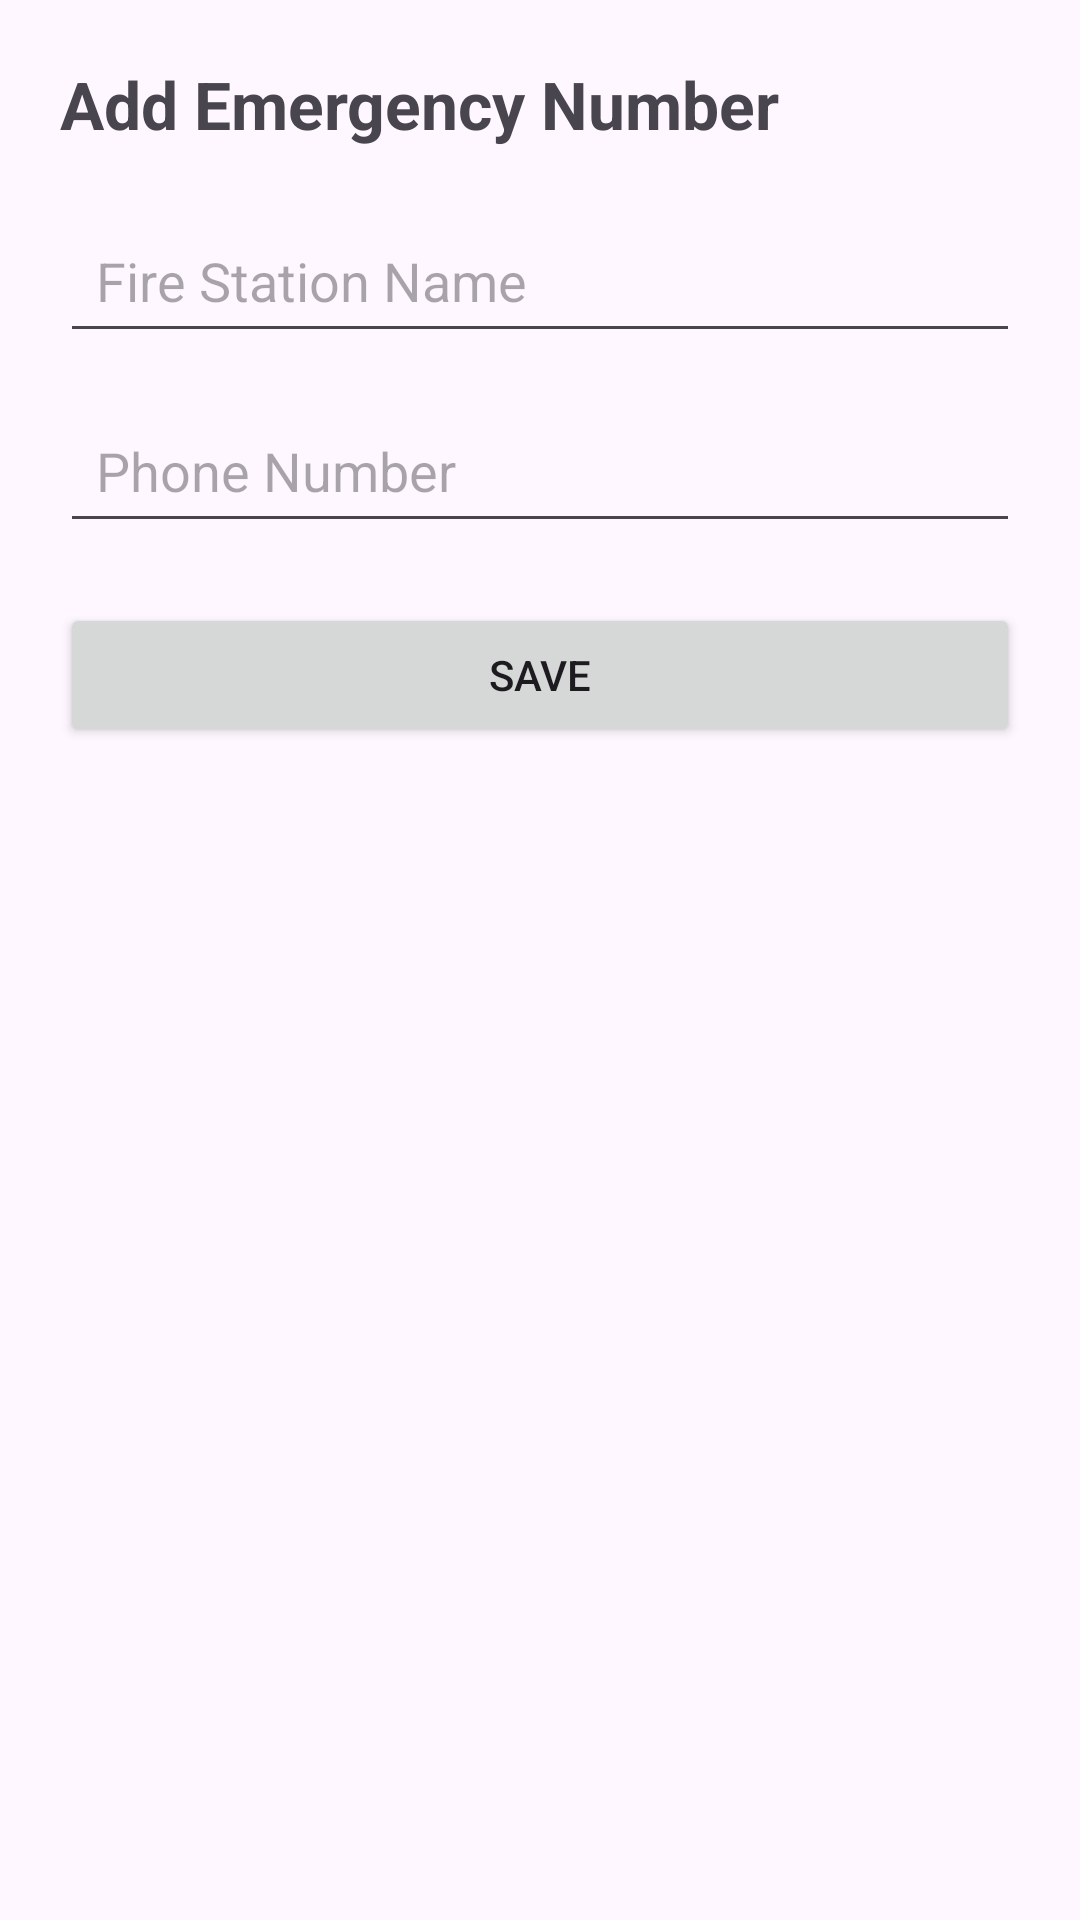

Android layout source for this screen:
<!-- AndroidManifest.xml: application theme Theme.SmartFireApp -->
<!-- res/layout/activity_add_number.xml -->
<?xml version="1.0" encoding="utf-8"?>
<LinearLayout xmlns:android="http://schemas.android.com/apk/res/android"
    android:orientation="vertical"
    android:padding="20dp"
    android:layout_width="match_parent"
    android:layout_height="match_parent">

    <TextView
        android:text="Add Emergency Number"
        android:textSize="22sp"
        android:textStyle="bold"
        android:paddingBottom="20dp"
        android:layout_width="wrap_content"
        android:layout_height="wrap_content" />

    <EditText
        android:id="@+id/etName"
        android:hint="Fire Station Name"
        android:layout_width="match_parent"
        android:layout_height="wrap_content"
        android:padding="12dp"
        android:layout_marginBottom="15dp" />

    <EditText
        android:id="@+id/etNumber"
        android:hint="Phone Number"
        android:inputType="phone"
        android:layout_width="match_parent"
        android:layout_height="wrap_content"
        android:padding="12dp"
        android:layout_marginBottom="20dp" />

    <Button
        android:id="@+id/btnSave"
        android:text="Save"
        android:layout_width="match_parent"
        android:layout_height="wrap_content"
        android:padding="12dp" />

</LinearLayout>
<!-- resources referenced by this layout -->
<resources>
  <style name="Theme.SmartFireApp" parent="Base.Theme.SmartFireApp" />
  <style name="Base.Theme.SmartFireApp" parent="Theme.Material3.DayNight.NoActionBar">
          
          
      </style>
</resources>
